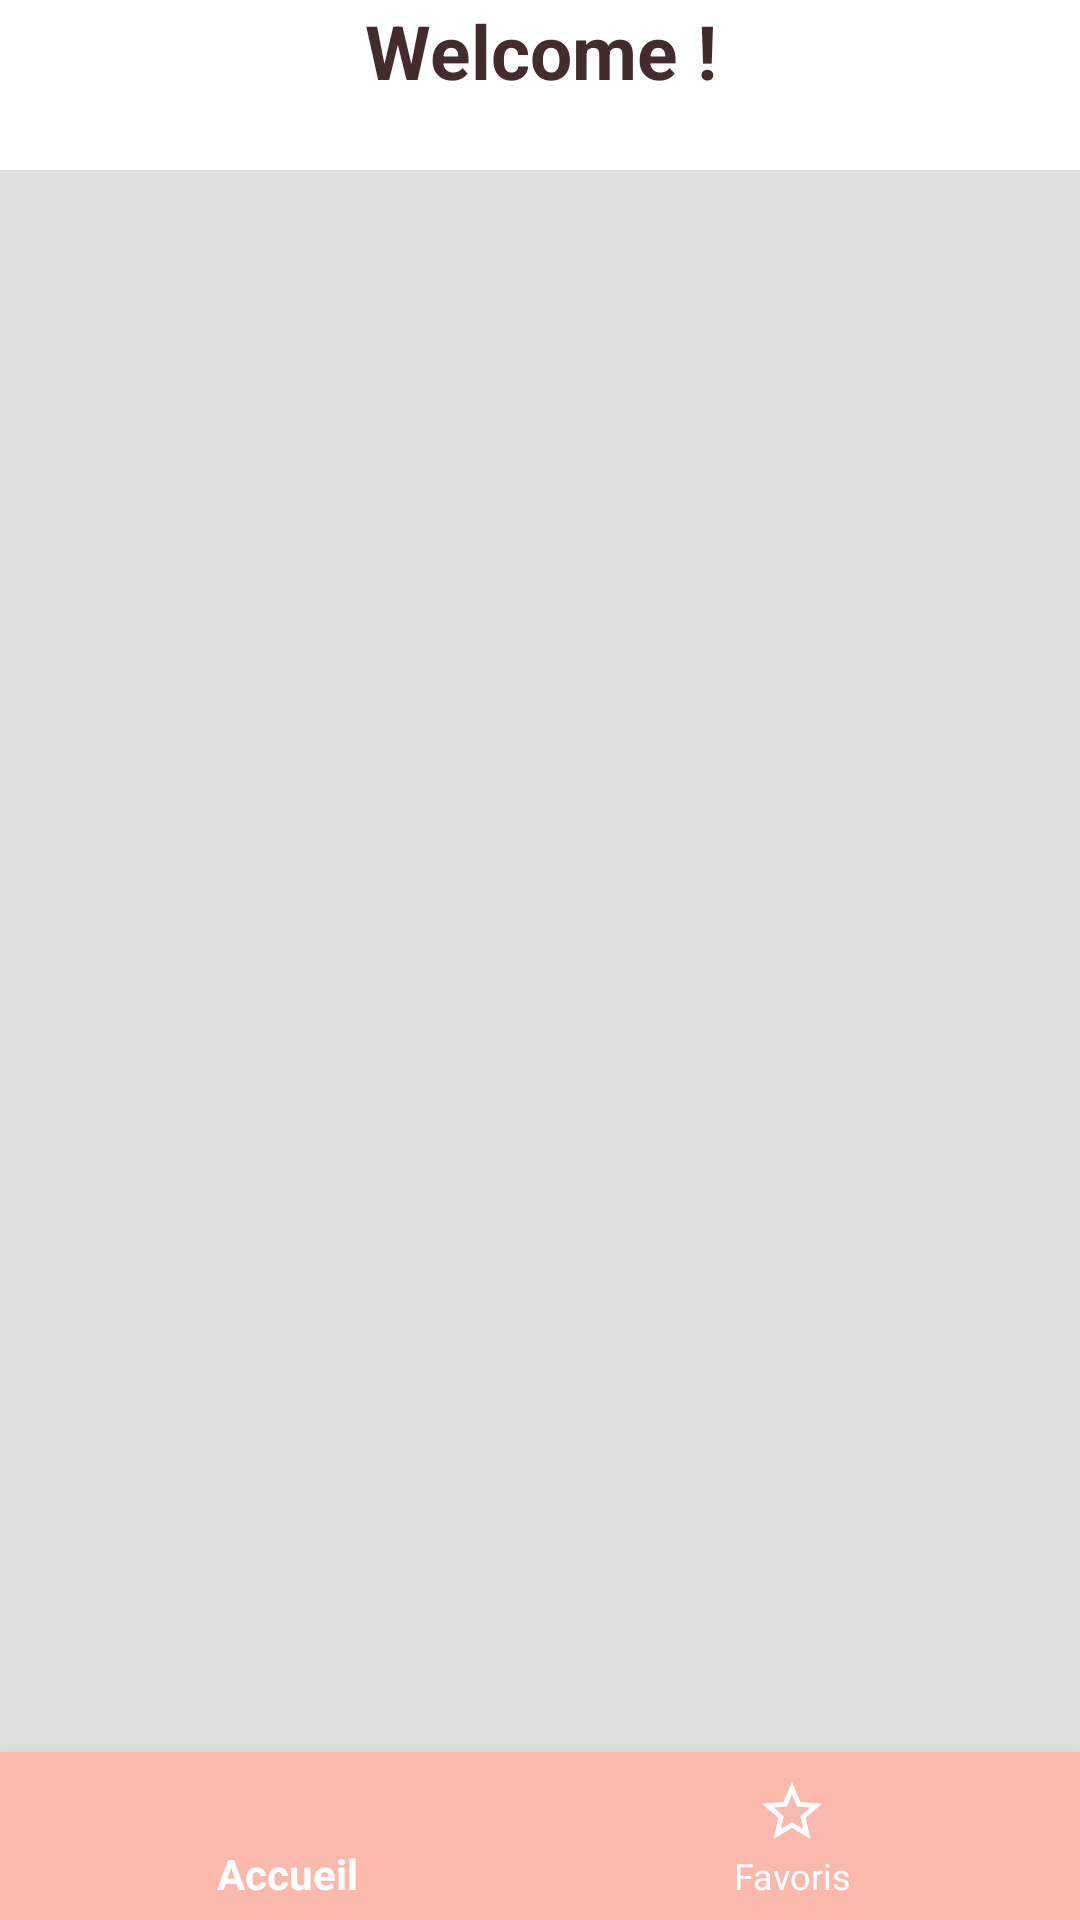

Layout XML and referenced resources for this Android screen:
<!-- AndroidManifest.xml: activity theme SplashScreenTheme -->
<!-- res/layout/activity_main.xml -->
<?xml version="1.0" encoding="utf-8"?>
<RelativeLayout xmlns:android="http://schemas.android.com/apk/res/android"
    xmlns:app="http://schemas.android.com/apk/res-auto"
    xmlns:tools="http://schemas.android.com/tools"
    android:layout_width="match_parent"
    android:layout_height="match_parent"
    android:gravity="center"
    tools:context=".MainActivity"
    android:background="@color/white">

    <FrameLayout
        android:id="@+id/fl_wrapper"
        android:layout_width="match_parent"
        android:layout_height="619dp"
        android:layout_above="@+id/bottom_navigation"
        android:layout_below="@+id/text_view"
        android:layout_marginTop="23dp"
        android:background="@color/colorPrimary">

    </FrameLayout>

    <com.google.android.material.bottomnavigation.BottomNavigationView
        android:id="@+id/bottom_navigation"
        android:layout_width="match_parent"
        android:layout_height="wrap_content"
        android:layout_alignParentBottom="true"
        android:background="@color/colorPrimaryDark"
        app:itemIconTint="#fff"
        app:itemTextColor="#fff"
        app:menu="@menu/nav_menu"/>

    <TextView
        android:id="@+id/text_view"
        android:layout_width="match_parent"
        android:layout_height="wrap_content"
        android:text="Welcome !"
        android:textAlignment="center"
        android:textColor="@color/textColorPrimary"
        android:textSize="25sp"
        android:textStyle="bold" />

</RelativeLayout>
<!-- resources referenced by this layout -->
<resources>
  <color name="colorPrimary">#E0E0E0</color>
  <color name="colorPrimaryDark">#FBB8AC</color>
  <color name="textColorPrimary">#442C2E</color>
  <color name="white">#FFFFFFFF</color>
  <style name="SplashScreenTheme" parent="Theme.AppCompat.Light.NoActionBar">
          <item name="colorPrimary">@color/colorPrimary</item>
          <item name="colorPrimaryDark">@color/colorPrimaryDark</item>
          <item name="colorAccent">@color/colorAccent</item>
      </style>
  <color name="colorAccent">#FEDBD0</color>
</resources>
